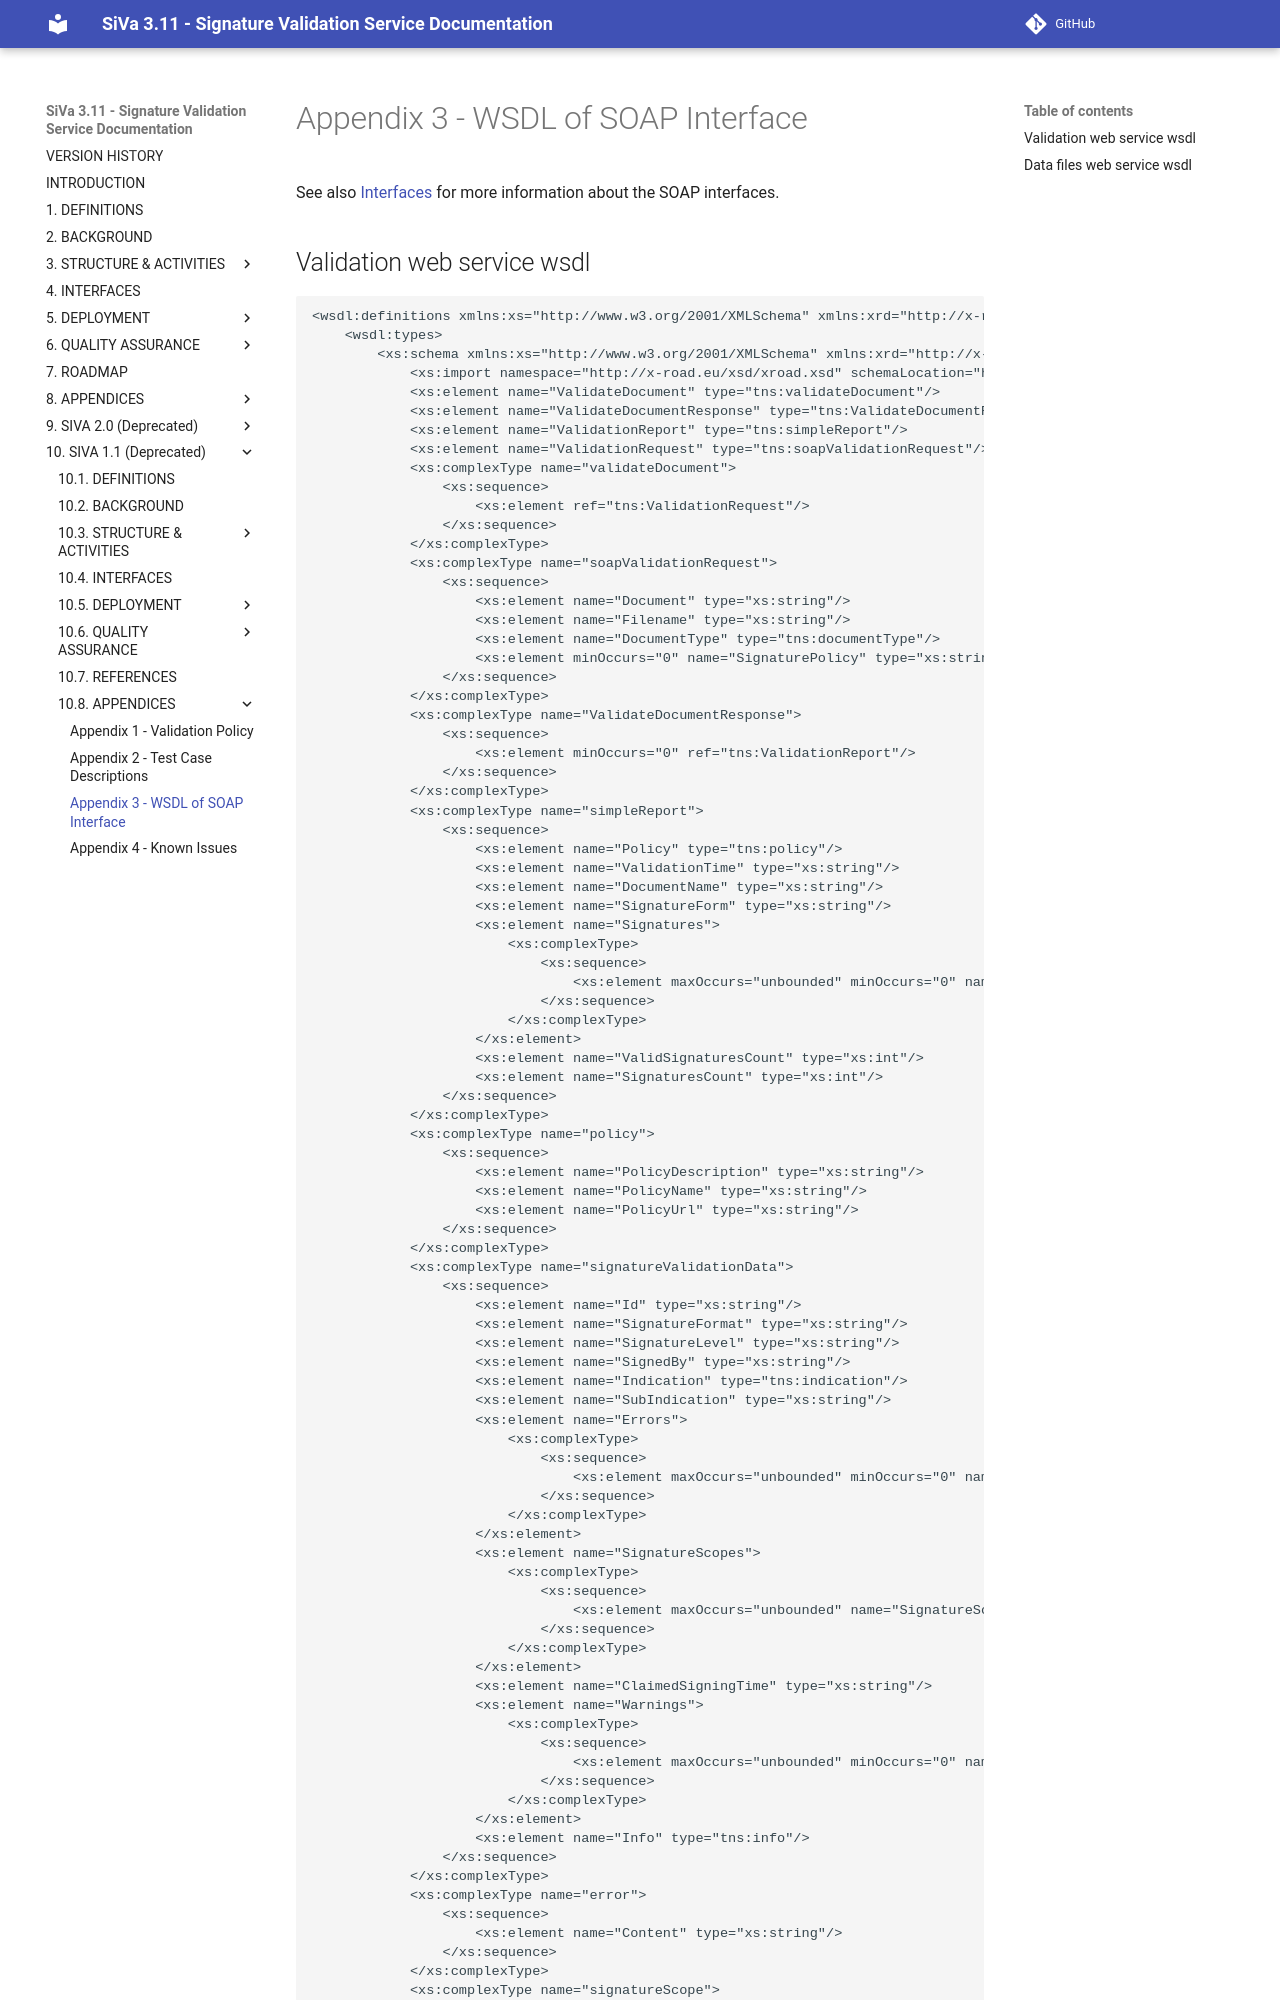

repository: open-eid/SiVa · page: siva/appendix/wsdl/index.html · generator: mkdocs

<!--# WSDL of SOAP interface-->

See also [Interfaces](/siva/v2/interfaces) for more information about the SOAP interfaces.

## Validation web service wsdl

```xml
<wsdl:definitions xmlns:xs="http://www.w3.org/2001/XMLSchema" xmlns:xrd="http://x-road.eu/xsd/xroad.xsd" xmlns:wsdl="http://schemas.xmlsoap.org/wsdl/" xmlns:tns="http://soap.webapp.siva.openeid.ee/" xmlns:soap="http://schemas.xmlsoap.org/wsdl/soap/" name="SignatureValidationService" targetNamespace="http://soap.webapp.siva.openeid.ee/">
	<wsdl:types>
		<xs:schema xmlns:xs="http://www.w3.org/2001/XMLSchema" xmlns:xrd="http://x-road.eu/xsd/xroad.xsd" xmlns:wsdl="http://schemas.xmlsoap.org/wsdl/" xmlns:tns="http://soap.webapp.siva.openeid.ee/" xmlns:soap="http://schemas.xmlsoap.org/wsdl/soap/" targetNamespace="http://soap.webapp.siva.openeid.ee/">
			<xs:import namespace="http://x-road.eu/xsd/xroad.xsd" schemaLocation="http://x-road.eu/xsd/xroad.xsd"/>
			<xs:element name="ValidateDocument" type="tns:validateDocument"/>
			<xs:element name="ValidateDocumentResponse" type="tns:ValidateDocumentResponse"/>
			<xs:element name="ValidationReport" type="tns:simpleReport"/>
			<xs:element name="ValidationRequest" type="tns:soapValidationRequest"/>
			<xs:complexType name="validateDocument">
				<xs:sequence>
					<xs:element ref="tns:ValidationRequest"/>
				</xs:sequence>
			</xs:complexType>
			<xs:complexType name="soapValidationRequest">
				<xs:sequence>
					<xs:element name="Document" type="xs:string"/>
					<xs:element name="Filename" type="xs:string"/>
					<xs:element name="DocumentType" type="tns:documentType"/>
					<xs:element minOccurs="0" name="SignaturePolicy" type="xs:string"/>
				</xs:sequence>
			</xs:complexType>
			<xs:complexType name="ValidateDocumentResponse">
				<xs:sequence>
					<xs:element minOccurs="0" ref="tns:ValidationReport"/>
				</xs:sequence>
			</xs:complexType>
			<xs:complexType name="simpleReport">
				<xs:sequence>
					<xs:element name="Policy" type="tns:policy"/>
					<xs:element name="ValidationTime" type="xs:string"/>
					<xs:element name="DocumentName" type="xs:string"/>
					<xs:element name="SignatureForm" type="xs:string"/>
					<xs:element name="Signatures">
						<xs:complexType>
							<xs:sequence>
								<xs:element maxOccurs="unbounded" minOccurs="0" name="Signature" type="tns:signatureValidationData"/>
							</xs:sequence>
						</xs:complexType>
					</xs:element>
					<xs:element name="ValidSignaturesCount" type="xs:int"/>
					<xs:element name="SignaturesCount" type="xs:int"/>
				</xs:sequence>
			</xs:complexType>
			<xs:complexType name="policy">
				<xs:sequence>
					<xs:element name="PolicyDescription" type="xs:string"/>
					<xs:element name="PolicyName" type="xs:string"/>
					<xs:element name="PolicyUrl" type="xs:string"/>
				</xs:sequence>
			</xs:complexType>
			<xs:complexType name="signatureValidationData">
				<xs:sequence>
					<xs:element name="Id" type="xs:string"/>
					<xs:element name="SignatureFormat" type="xs:string"/>
					<xs:element name="SignatureLevel" type="xs:string"/>
					<xs:element name="SignedBy" type="xs:string"/>
					<xs:element name="Indication" type="tns:indication"/>
					<xs:element name="SubIndication" type="xs:string"/>
					<xs:element name="Errors">
						<xs:complexType>
							<xs:sequence>
								<xs:element maxOccurs="unbounded" minOccurs="0" name="Error" type="tns:error"/>
							</xs:sequence>
						</xs:complexType>
					</xs:element>
					<xs:element name="SignatureScopes">
						<xs:complexType>
							<xs:sequence>
								<xs:element maxOccurs="unbounded" name="SignatureScope" type="tns:signatureScope"/>
							</xs:sequence>
						</xs:complexType>
					</xs:element>
					<xs:element name="ClaimedSigningTime" type="xs:string"/>
					<xs:element name="Warnings">
						<xs:complexType>
							<xs:sequence>
								<xs:element maxOccurs="unbounded" minOccurs="0" name="Warning" type="tns:warning"/>
							</xs:sequence>
						</xs:complexType>
					</xs:element>
					<xs:element name="Info" type="tns:info"/>
				</xs:sequence>
			</xs:complexType>
			<xs:complexType name="error">
				<xs:sequence>
					<xs:element name="Content" type="xs:string"/>
				</xs:sequence>
			</xs:complexType>
			<xs:complexType name="signatureScope">
				<xs:sequence>
					<xs:element name="Name" type="xs:string"/>
					<xs:element name="Scope" type="xs:string"/>
					<xs:element name="Content" type="xs:string"/>
				</xs:sequence>
			</xs:complexType>
			<xs:complexType name="warning">
				<xs:sequence>
					<xs:element name="Description" type="xs:string"/>
				</xs:sequence>
			</xs:complexType>
			<xs:complexType name="info">
				<xs:sequence>
					<xs:element minOccurs="0" name="bestSignatureTime" type="xs:string"/>
				</xs:sequence>
			</xs:complexType>
			<xs:simpleType name="documentType">
				<xs:restriction base="xs:string">
